Labelled photos from "dataset", an image-classification folder in akbartangir/DL-workspace. The possible labels are: paper, rock, scissors.

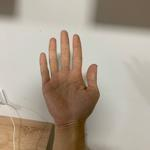
Label: paper

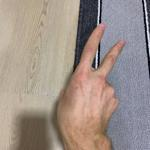
Label: scissors

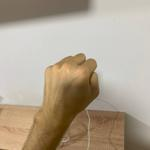
Label: rock

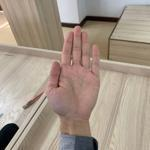
Label: paper

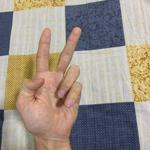
Label: scissors

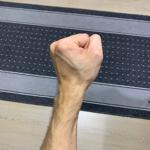
Label: rock
